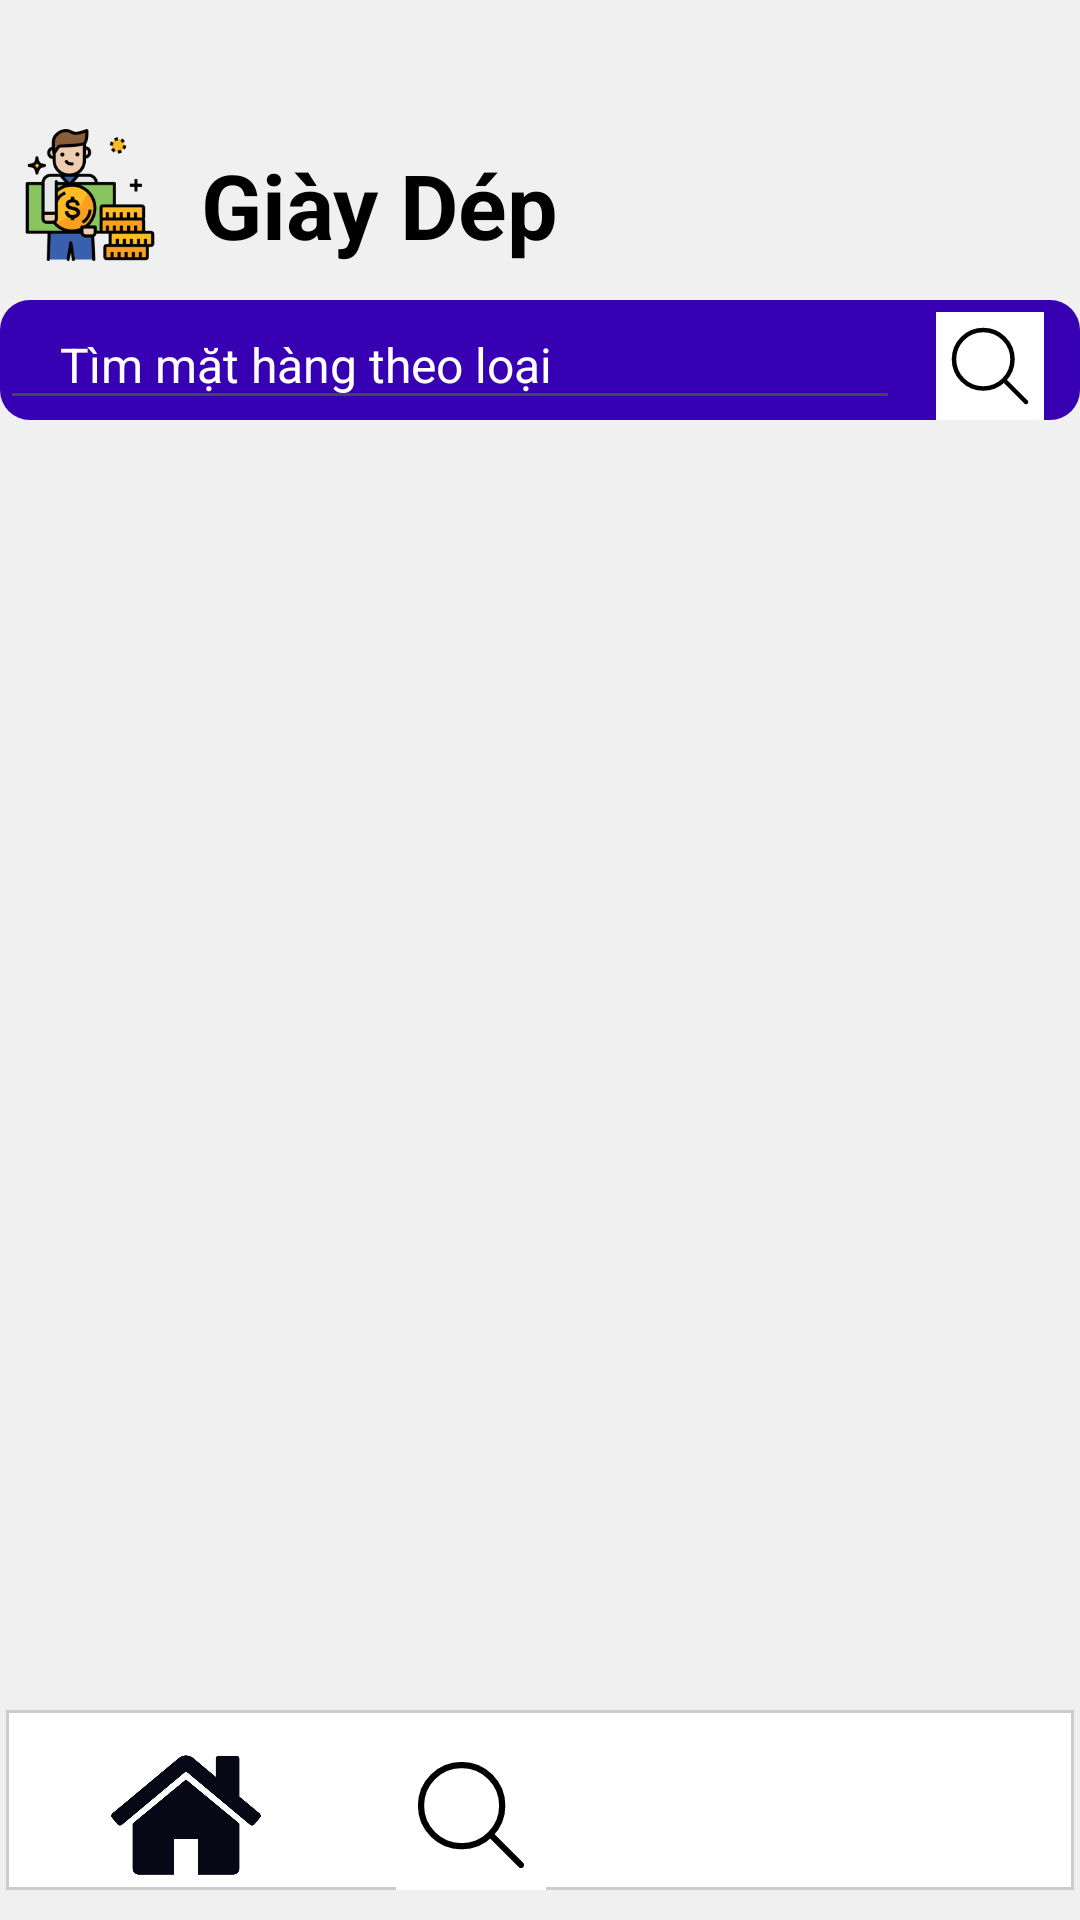

Layout XML and referenced resources for this Android screen:
<!-- AndroidManifest.xml: application theme Theme.QuanLySach -->
<!-- res/layout/activity_chi_tiet_loai_san_pham.xml -->
<?xml version="1.0" encoding="utf-8"?>
<RelativeLayout xmlns:android="http://schemas.android.com/apk/res/android"
    xmlns:tools="http://schemas.android.com/tools"
    android:layout_width="match_parent"
    android:layout_height="match_parent"
    android:orientation="vertical"
    android:background="@drawable/round_grey">

    <LinearLayout
        android:layout_width="match_parent"
        android:layout_height="wrap_content"
        android:orientation="horizontal"
        android:layout_marginTop="40dp">

        <ImageView
            android:id="@+id/imageViewButton"
            android:layout_width="44dp"
            android:layout_height="50dp"
            android:layout_gravity="center_vertical"
            android:layout_marginStart="8dp"
            android:src="@drawable/image_menu1" />
        <TextView
            android:id="@+id/loaiMatHang"
            android:layout_width="wrap_content"
            android:layout_height="wrap_content"
            android:layout_marginStart="15dp"
            android:layout_marginTop="8dp"
            android:text="Giày Dép"
            android:textColor="@android:color/black"
            android:textSize="30dp"
            android:textStyle="bold" />
    </LinearLayout>
    <LinearLayout
        android:id="@+id/ll_tim_sach_theo_loai"
        android:layout_width="match_parent"
        android:layout_height="40dp"
        android:layout_marginTop="100dp"
        android:background="@drawable/bg_button_purple_small"
        android:orientation="horizontal">

        <EditText
            android:id="@+id/edtTimSachTheoLoai"
            android:layout_width="300dp"
            android:layout_height="match_parent"
            android:hint="Tìm mặt hàng theo loại"
            android:inputType="text"
            android:maxLines="1"
            android:paddingStart="20dp"
            android:paddingEnd="20dp"
            android:textColor="@color/white"
            android:textColorHint="@color/white"
            android:textSize="16dp" />

        <ImageButton
            android:id="@+id/btnTimKiemPhong"
            android:layout_width="match_parent"
            android:layout_height="match_parent"
            android:layout_marginTop="4dp"
            android:src="@drawable/search_icon"
            android:background="@null"
            android:scaleType="fitCenter"
            android:layout_centerInParent="true"
            android:onClick="buttonClicked"
            />

    </LinearLayout>

    <RelativeLayout
        android:id="@+id/listbtnMenu"
        android:layout_width="match_parent"
        android:layout_height="90dp"
        android:layout_alignParentBottom="true"

        >
        <RelativeLayout

            android:layout_width="match_parent"
            android:layout_height="wrap_content"
            android:layout_alignParentBottom="true"
            android:layout_marginStart="2dp"
            android:layout_marginEnd="2dp"
            android:layout_marginBottom="10dp"
            android:background="@drawable/rounded_background_menu">
            <LinearLayout
                android:layout_width="match_parent"
                android:layout_height="50dp"
                android:layout_marginTop="10dp"
                android:orientation="horizontal">

                <ImageButton
                    android:id="@+id/btnHome"
                    android:layout_width="50dp"
                    android:layout_height="50dp"
                    android:layout_marginStart="35dp"
                    android:background="@null"
                    android:onClick="buttonClicked"
                    android:scaleType="fitCenter"
                    android:src="@drawable/image_home" />

                <ImageButton
                    android:id="@+id/btnSearch"
                    android:layout_width="50dp"
                    android:layout_height="50dp"
                    android:layout_marginStart="45dp"
                    android:src="@drawable/search_icon"
                    android:background="@null"
                    android:scaleType="fitCenter"
                    android:onClick="buttonClicked"/>
                <ImageButton
                    android:id="@+id/btnGioHang"
                    android:layout_width="50dp"
                    android:layout_height="50dp"
                    android:layout_marginStart="45dp"
                    android:src="@drawable/image_gio_hang"
                    android:background="@null"
                    android:scaleType="fitCenter"
                    android:onClick="buttonClicked"/>
                <ImageButton
                    android:id="@+id/btnInformation"
                    android:layout_width="50dp"
                    android:layout_height="50dp"
                    android:layout_marginStart="45dp"
                    android:src="@drawable/image_admin"
                    android:background="@null"
                    android:scaleType="fitCenter"
                    android:onClick="buttonClicked"/>

                

            </LinearLayout>

        </RelativeLayout>
    </RelativeLayout>


    <RelativeLayout
        android:layout_width="match_parent"
        android:layout_height="wrap_content"
        android:layout_below="@id/ll_tim_sach_theo_loai"
        android:layout_above="@id/listbtnMenu">
        <ListView
            android:id="@+id/listViewSachTest"
            android:layout_width="wrap_content"
            android:layout_height="wrap_content"
           />
    </RelativeLayout>

</RelativeLayout>
<!-- resources referenced by this layout -->
<resources>
  <color name="white">#FFFFFF</color>
  <!-- drawable bg_button_purple_small (drawable) -->
  <?xml version="1.0" encoding="utf-8"?>
  <shape xmlns:android="http://schemas.android.com/apk/res/android"
      android:shape="rectangle">
      <corners android:radius="10dp" /> 
      <solid android:color="@color/purple_700" /> 
  </shape>
  <!-- drawable image_home: jpg bitmap (drawable, 16563 bytes) -->
  <!-- drawable image_menu1: png bitmap (drawable, 14450 bytes) -->
  <!-- drawable round_grey (drawable) -->
  <?xml version="1.0" encoding="utf-8"?>
  <shape xmlns:android="http://schemas.android.com/apk/res/android"
      android:shape="rectangle">
      <solid android:color="#F0F0F0" /> 
  
  </shape>
  <!-- drawable rounded_background_menu (drawable) -->
  <?xml version="1.0" encoding="utf-8"?>
  <shape xmlns:android="http://schemas.android.com/apk/res/android"
      android:shape="rectangle">
      <solid android:color="#FFFFFF" /> 
  
      <stroke
          android:width="1dp"
      android:color="#CCCCCC" /> 
  </shape>
  <!-- drawable search_icon (drawable) -->
  <vector xmlns:android="http://schemas.android.com/apk/res/android"
      android:width="800dp"
      android:height="800dp"
      android:viewportWidth="24"
      android:viewportHeight="24">
    <group>
      <clip-path
          android:pathData="M0,0h24v24h-24z"/>
      <path
          android:pathData="M0,0h24v24h-24z"
          android:fillColor="#ffffff"/>
      <path
          android:strokeWidth="1"
          android:pathData="M10.5,10.5m-6.5,0a6.5,6.5 0,1 1,13 0a6.5,6.5 0,1 1,-13 0"
          android:strokeLineJoin="round"
          android:fillColor="#00000000"
          android:strokeColor="#000000"/>
      <path
          android:pathData="M19.646,20.354C19.842,20.549 20.158,20.549 20.354,20.354C20.549,20.158 20.549,19.842 20.354,19.646L19.646,20.354ZM20.354,19.646L15.354,14.646L14.646,15.354L19.646,20.354L20.354,19.646Z"
          android:fillColor="#000000"/>
    </group>
  </vector>
  <style name="Theme.QuanLySach" parent="Base.Theme.QuanLySach" />
  <color name="purple_700">#FF3700B3</color>
  <style name="Base.Theme.QuanLySach" parent="Theme.Material3.DayNight.NoActionBar">
          
          
      </style>
</resources>
